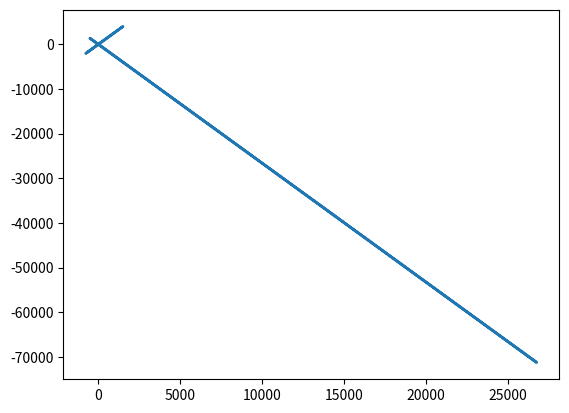

The script that saved this image:
import numpy as np
import matplotlib.pyplot as plt
import math

G=1
M=260
w=1
m=10
r=10
vr=0
l=m*r**2*w
c=l/m
k=G*M
E=m/2*(vr**2+r**2*w**2)-k*m/r
Ex=E/m
q=math.sqrt(2*Ex/c**2+k**2/c**4)
#teta=90*math.pi/180
teta=0
r=(c**2/k)/(1+c**2*q*math.cos(teta)/k)
x=[]
y=[]
print (r)
while teta<2*math.pi:
    teta+=0.01

    
    r=(c**2/k)/(1+c**2*q*math.cos(teta)/k)
    #if math.fabs(r*math.cos(teta))<20:
    x.append(r*math.cos(teta))
    y.append(r*math.sin(teta))
fig, ax = plt.subplots()

ax.plot(x, y, linewidth=2.0)


   

plt.show()    
print (E)    
